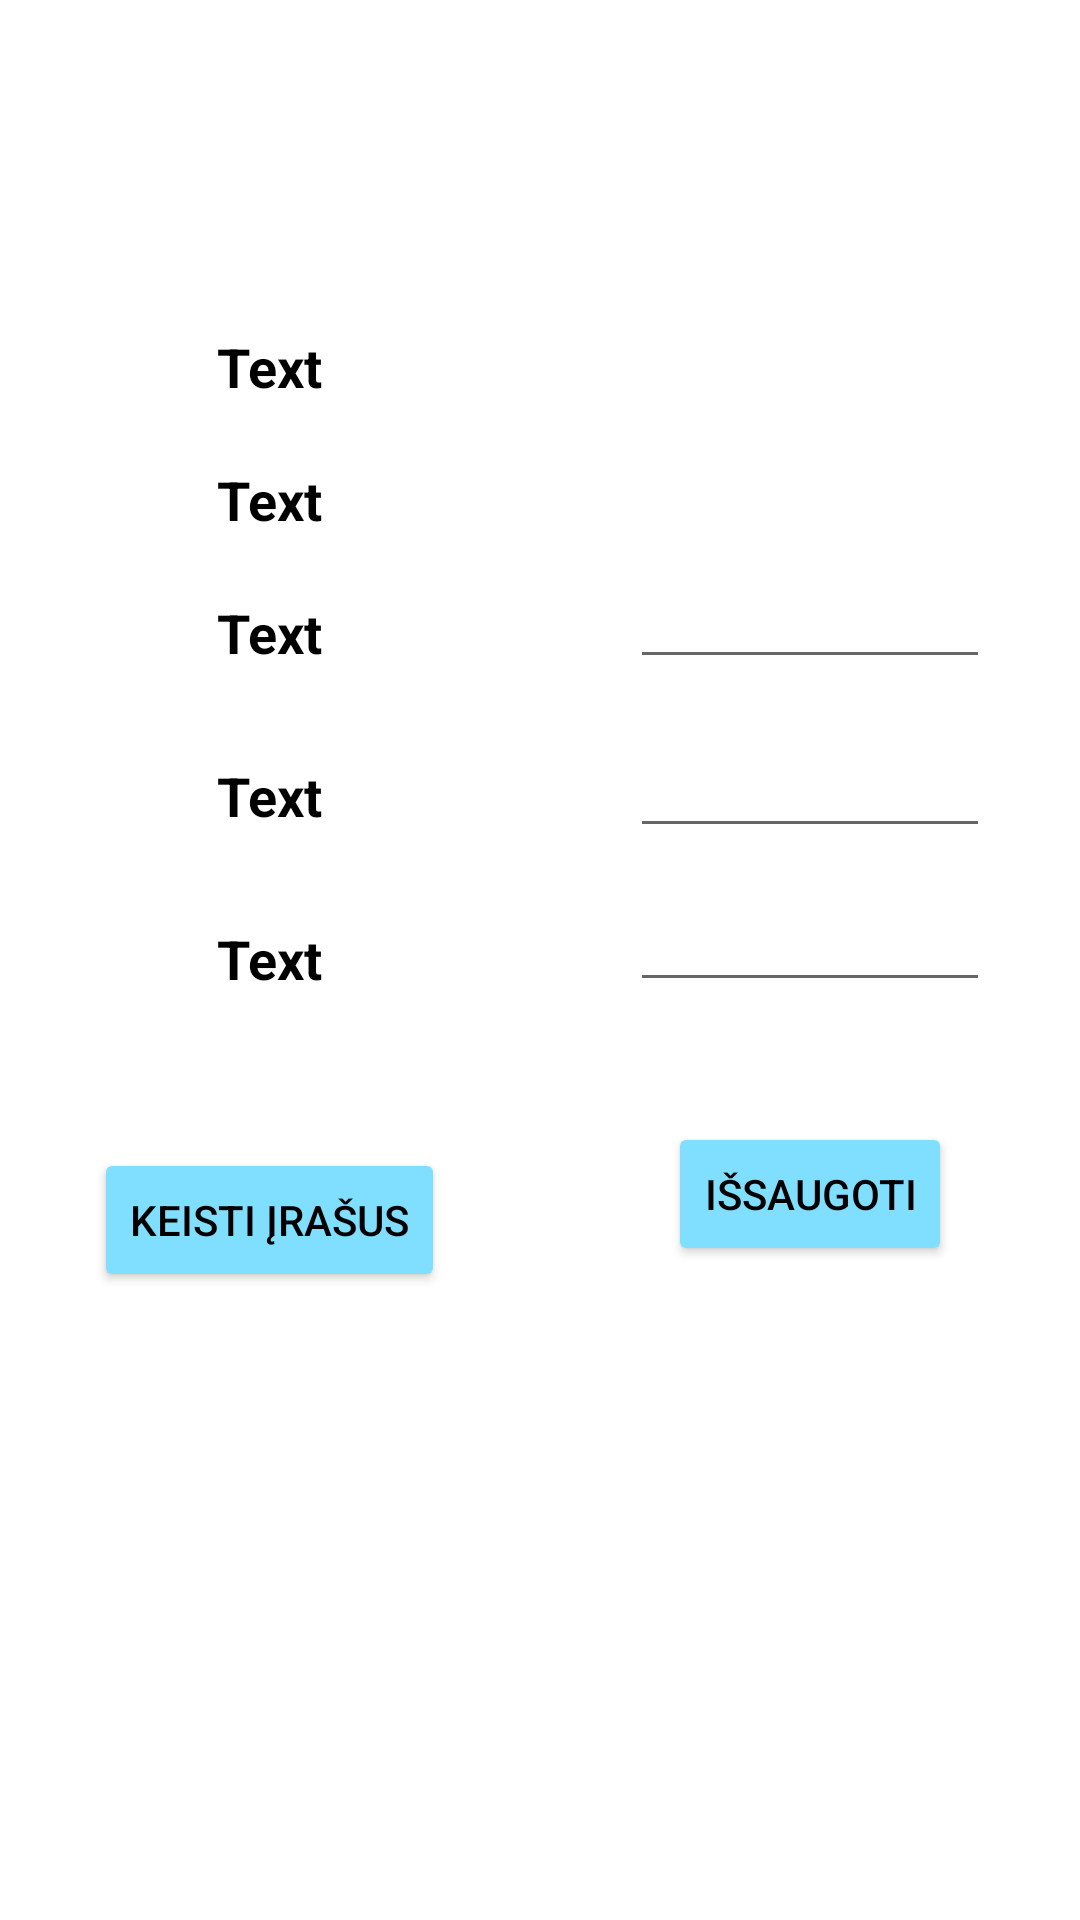

Produce the Android XML layout that renders to this screen, including the resource entries it uses.
<!-- AndroidManifest.xml: application theme Theme.Health_app -->
<!-- res/layout/activity_profile.xml -->
<?xml version="1.0" encoding="utf-8"?>
<LinearLayout xmlns:android="http://schemas.android.com/apk/res/android"
    android:orientation="horizontal"
    android:layout_width="match_parent"
    android:layout_height="match_parent"
    android:weightSum="2">

    <LinearLayout
        android:layout_width="match_parent"
        android:layout_height="match_parent"
        android:orientation="vertical"
        android:layout_marginTop="80sp"
        android:layout_weight="1">

        <TextView
            android:id="@+id/username"
            android:layout_width="wrap_content"
            android:layout_height="wrap_content"
            android:text="Text"
            android:layout_marginTop="30sp"
            android:layout_gravity="center"
            android:textColor="@color/black"
            android:textSize="18sp"
            android:textStyle="bold" />

        <TextView
            android:id="@+id/email"
            android:layout_width="wrap_content"
            android:layout_height="wrap_content"
            android:text="Text"
            android:layout_marginTop="20sp"
            android:layout_gravity="center"
            android:textColor="@color/black"
            android:textSize="18sp"
            android:textStyle="bold" />

        <TextView
            android:id="@+id/birthday"
            android:layout_width="wrap_content"
            android:layout_height="wrap_content"
            android:text="Text"
            android:layout_marginTop="20sp"
            android:layout_gravity="center"
            android:textColor="@color/black"
            android:textSize="18sp"
            android:textStyle="bold" />

        <TextView
            android:id="@+id/height"
            android:layout_width="wrap_content"
            android:layout_height="wrap_content"
            android:text="Text"
            android:layout_marginTop="30sp"
            android:layout_gravity="center"
            android:textColor="@color/black"
            android:textSize="18sp"
            android:textStyle="bold" />

        <TextView
            android:id="@+id/weight"
            android:layout_width="wrap_content"
            android:layout_height="wrap_content"
            android:text="Text"
            android:layout_marginTop="30sp"
            android:layout_gravity="center"
            android:textColor="@color/black"
            android:textSize="18sp"
            android:textStyle="bold" />

        <Button
            android:id="@+id/update_user"
            android:layout_width="wrap_content"
            android:layout_height="wrap_content"
            android:text="Keisti įrašus"
            android:layout_gravity="center"
            android:layout_marginTop="51sp"
            android:textColor="@color/black"
            android:backgroundTint="#80dfff"/>

    </LinearLayout>

    <LinearLayout
        android:layout_width="match_parent"
        android:layout_height="match_parent"
        android:orientation="vertical"
        android:layout_weight="1"
        android:layout_marginTop="80sp">

        <EditText
            android:id="@+id/edit_birthday"
            android:layout_width="120sp"
            android:layout_height="wrap_content"
            android:layout_gravity="center"
            android:textColor="@color/black"
            android:layout_marginTop="105sp"/>

        <EditText
            android:id="@+id/edit_height"
            android:layout_width="120sp"
            android:layout_height="wrap_content"
            android:layout_gravity="center"
            android:textColor="@color/black"
            android:layout_marginTop="15sp"/>

        <EditText
            android:id="@+id/edit_weight"
            android:layout_width="120sp"
            android:layout_height="wrap_content"
            android:layout_gravity="center"
            android:textColor="@color/black"
            android:layout_marginTop="10sp"/>

        <Button
            android:id="@+id/save_user"
            android:layout_width="wrap_content"
            android:layout_height="wrap_content"
            android:text="Išsaugoti"
            android:layout_gravity="center"
            android:layout_marginTop="40sp"
            android:textColor="@color/black"
            android:backgroundTint="#80dfff"/>

    </LinearLayout>

</LinearLayout>
<!-- resources referenced by this layout -->
<resources>
  <style name="Theme.Health_app" parent="Theme.MaterialComponents.DayNight.DarkActionBar">
          
          <item name="colorPrimary">@color/purple_500</item>
          <item name="colorPrimaryVariant">@color/purple_700</item>
          <item name="colorOnPrimary">@color/white</item>
          
          <item name="colorSecondary">@color/teal_200</item>
          <item name="colorSecondaryVariant">@color/teal_700</item>
          <item name="colorOnSecondary">@color/black</item>
          
          <item name="android:statusBarColor">?attr/colorPrimaryVariant</item>
          
      </style>
  <!-- not gathered from this repository: default colours our renderer supplied (Android Studio template values) -->
  <color name="purple_500">#FF6200EE</color>
  <color name="purple_700">#FF3700B3</color>
  <color name="teal_200">#FF03DAC5</color>
  <color name="teal_700">#FF018786</color>
  <color name="black">#FF000000</color>
  <color name="white">#FFFFFFFF</color>
</resources>
